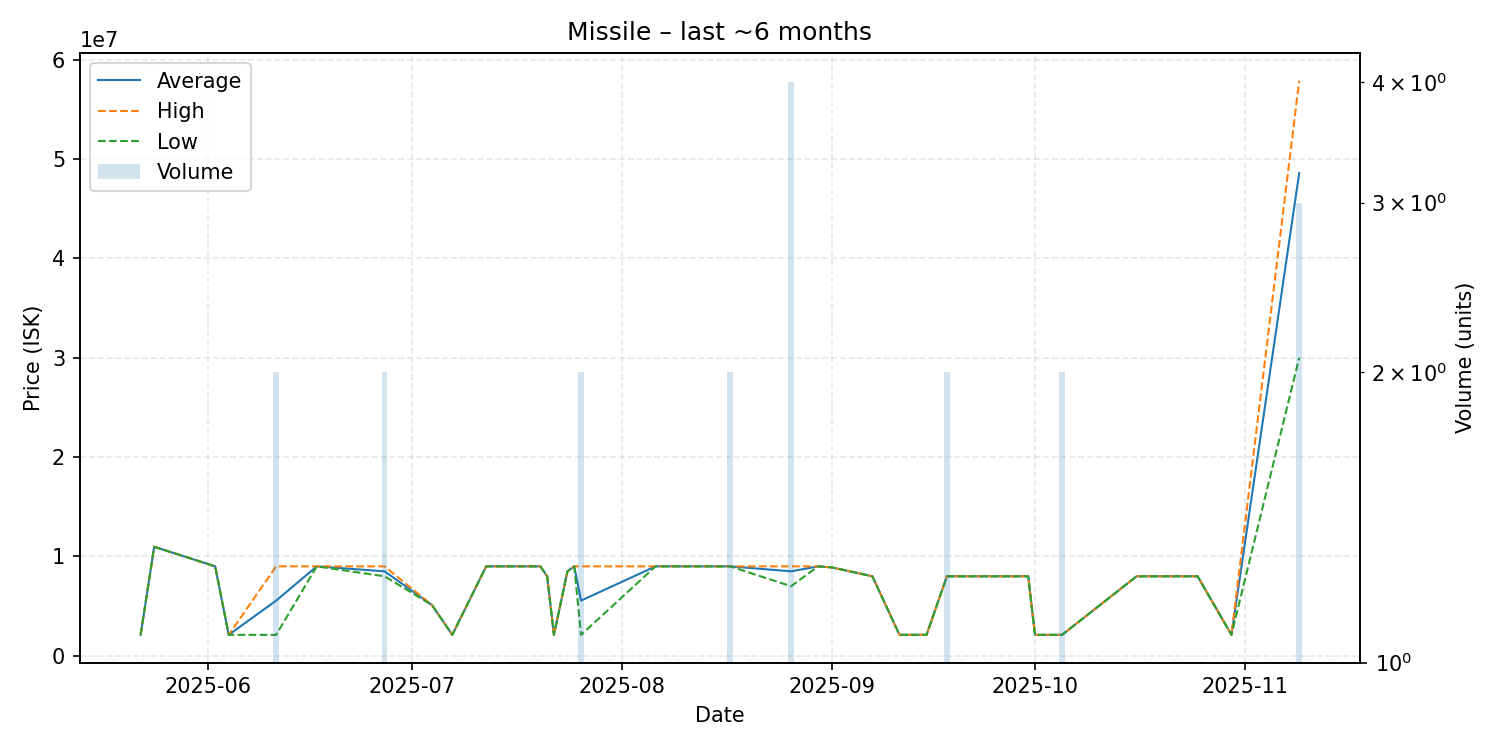

Values plotted in this chart, from the file beside it:
date, average, highest, lowest, order_count, volume
2025-05-22, 2101000, 2101000, 2101000, 1, 1
2025-05-24, 10970000, 10970000, 10970000, 1, 1
2025-06-02, 8997000, 8997000, 8997000, 1, 1
2025-06-04, 2101000, 2101000, 2101000, 1, 1
2025-06-11, 5549500, 8998000, 2101000, 2, 2
2025-06-17, 8998000, 8998000, 8998000, 1, 1
2025-06-27, 8499000, 8998000, 8000000, 2, 2
2025-07-04, 5101000, 5101000, 5101000, 1, 1
2025-07-07, 2101000, 2101000, 2101000, 1, 1
2025-07-12, 8998000, 8998000, 8998000, 1, 1
2025-07-20, 8998000, 8998000, 8998000, 1, 1
2025-07-21, 8000000, 8000000, 8000000, 1, 1
2025-07-22, 2100000, 2100000, 2100000, 1, 1
2025-07-24, 8500000, 8500000, 8500000, 1, 1
2025-07-25, 8998000, 8998000, 8998000, 1, 1
2025-07-26, 5549000, 8998000, 2100000, 2, 2
2025-08-06, 8998000, 8998000, 8998000, 1, 1
2025-08-17, 8997500, 8998000, 8997000, 2, 2
2025-08-26, 8498500, 8998000, 7000000, 3, 4
2025-08-30, 8998000, 8998000, 8998000, 1, 1
2025-09-01, 8895000, 8895000, 8895000, 1, 1
2025-09-07, 7998000, 7998000, 7998000, 1, 1
2025-09-11, 2105000, 2105000, 2105000, 1, 1
2025-09-15, 2105000, 2105000, 2105000, 1, 1
2025-09-18, 7998000, 7998000, 7998000, 2, 2
2025-09-25, 7998000, 7998000, 7998000, 1, 1
2025-09-28, 7998000, 7998000, 7998000, 1, 1
2025-09-30, 7998000, 7998000, 7998000, 1, 1
2025-10-01, 2101000, 2101000, 2101000, 1, 1
2025-10-05, 2102500, 2103000, 2102000, 2, 2
2025-10-16, 7999000, 7999000, 7999000, 1, 1
2025-10-24, 7999000, 7999000, 7999000, 1, 1
2025-10-25, 8000000, 8000000, 8000000, 1, 1
2025-10-30, 2104000, 2104000, 2104000, 1, 1
2025-11-09, 48593333, 57890000, 30000000, 2, 3
